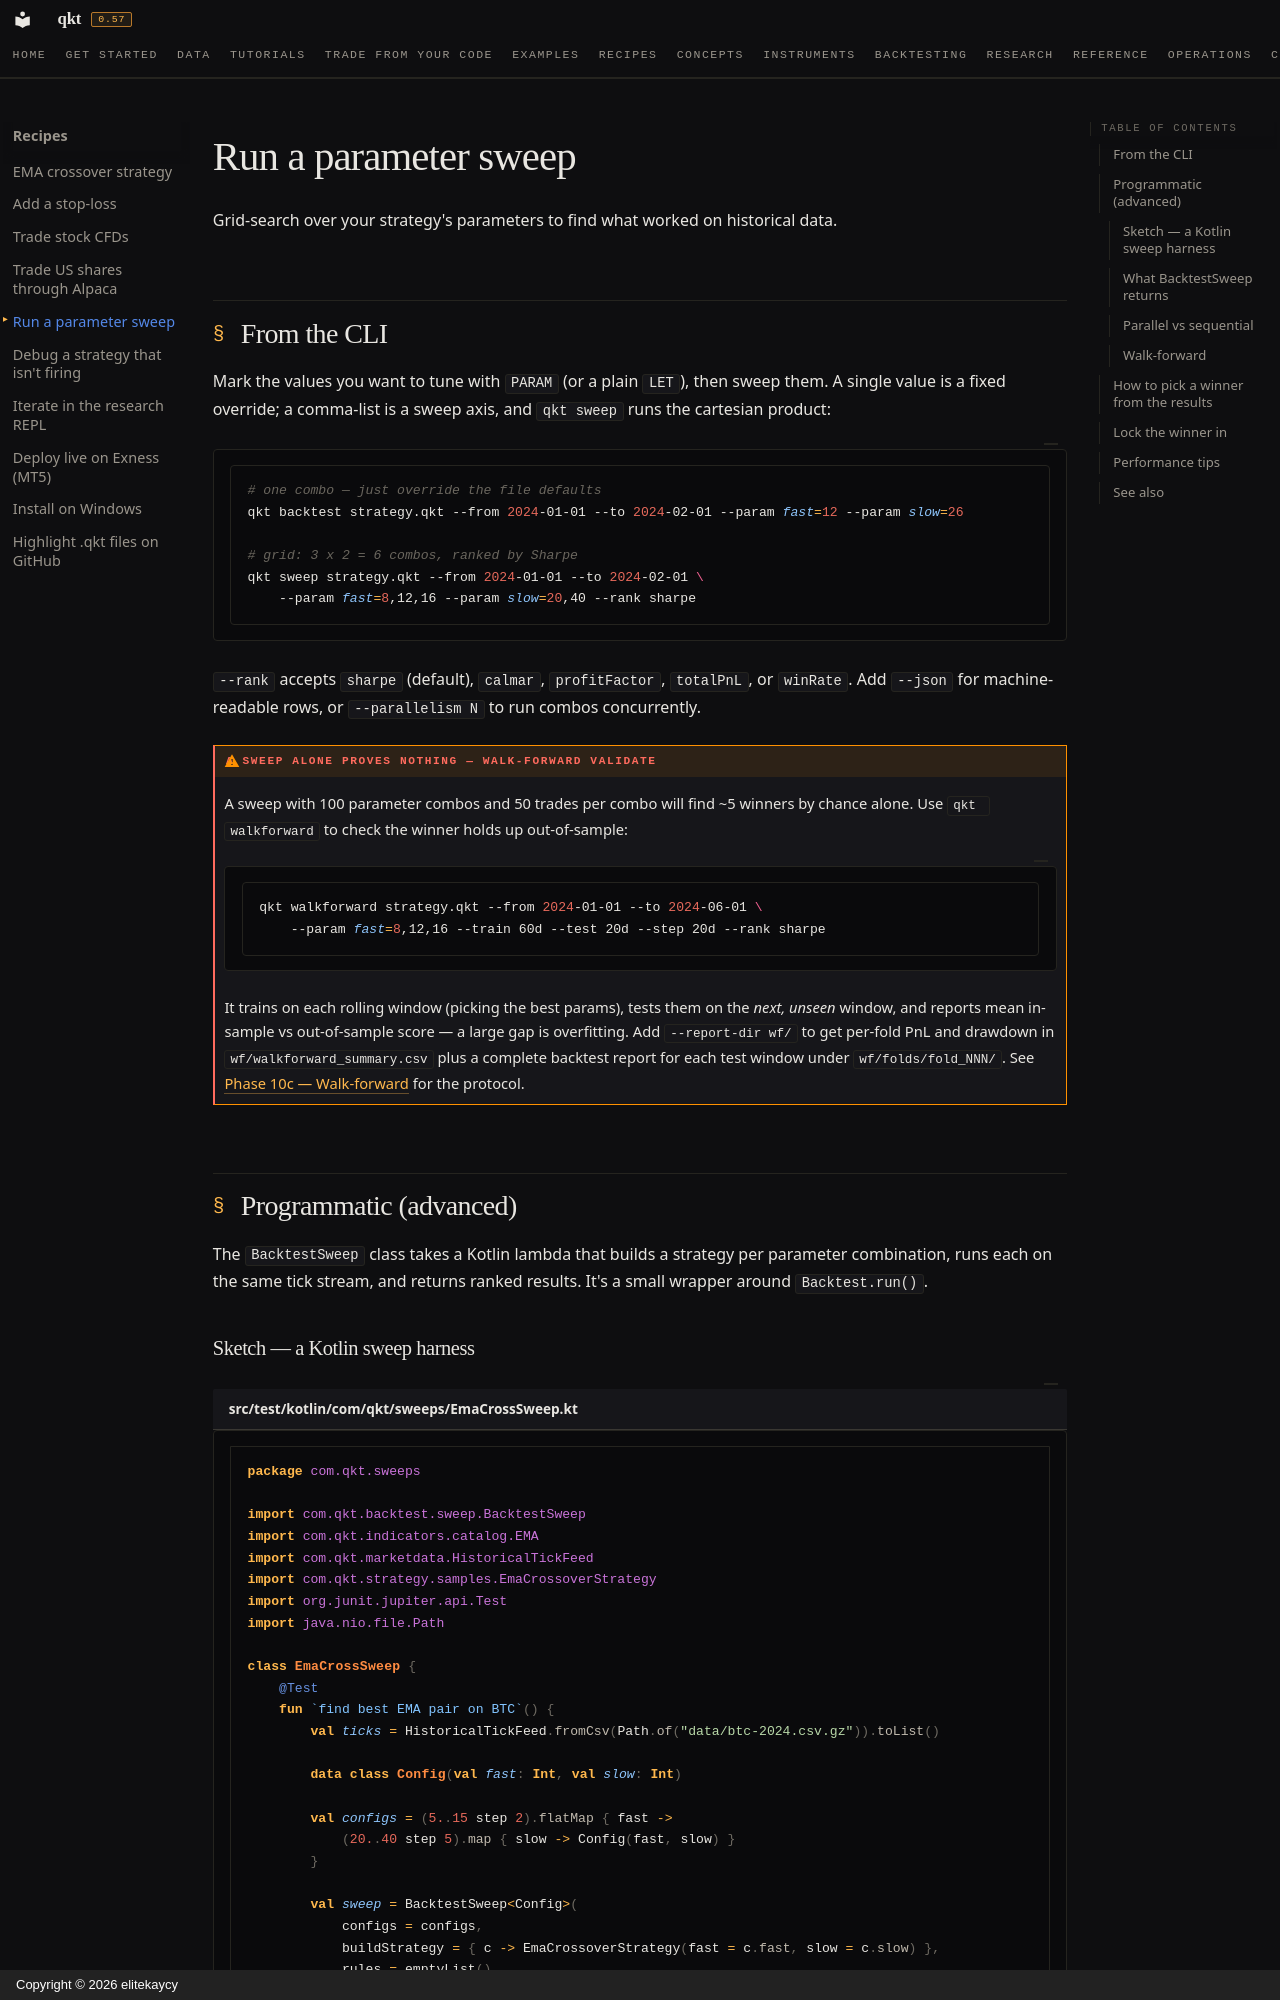

repository: elitekaycy/qkt · page: how-to/parameter-sweep/index.html · generator: mkdocs · copyright: Copyright © 2026 elitekaycy

# Run a parameter sweep

Grid-search over your strategy's parameters to find what worked on historical data.

## From the CLI

Mark the values you want to tune with `PARAM` (or a plain `LET`), then sweep them. A single value
is a fixed override; a comma-list is a sweep axis, and `qkt sweep` runs the cartesian product:

```bash
# one combo — just override the file defaults
qkt backtest strategy.qkt --from 2024-01-01 --to 2024-02-01 --param fast=12 --param slow=26

# grid: 3 x 2 = 6 combos, ranked by Sharpe
qkt sweep strategy.qkt --from 2024-01-01 --to 2024-02-01 \
    --param fast=8,12,16 --param slow=20,40 --rank sharpe
```

`--rank` accepts `sharpe` (default), `calmar`, `profitFactor`, `totalPnL`, or `winRate`. Add
`--json` for machine-readable rows, or `--parallelism N` to run combos concurrently.

!!! warning "A sweep alone proves nothing — walk-forward validate"
    A sweep with 100 parameter combos and 50 trades per combo will find ~5 winners by chance alone.
    Use `qkt walkforward` to check the winner holds up out-of-sample:

    ```bash
    qkt walkforward strategy.qkt --from 2024-01-01 --to 2024-06-01 \
        --param fast=8,12,16 --train 60d --test 20d --step 20d --rank sharpe
    ```

    It trains on each rolling window (picking the best params), tests them on the *next, unseen*
    window, and reports mean in-sample vs out-of-sample score — a large gap is overfitting.
    Add `--report-dir wf/` to get per-fold PnL and drawdown in `wf/walkforward_summary.csv`
    plus a complete backtest report for each test window under `wf/folds/fold_NNN/`.
    See [Phase 10c — Walk-forward](../phases/phase-10c-walk-forward.md) for the protocol.

## Programmatic (advanced)

The `BacktestSweep` class takes a Kotlin lambda that builds a strategy per parameter combination, runs each on the same tick stream, and returns ranked results. It's a small wrapper around `Backtest.run()`.
